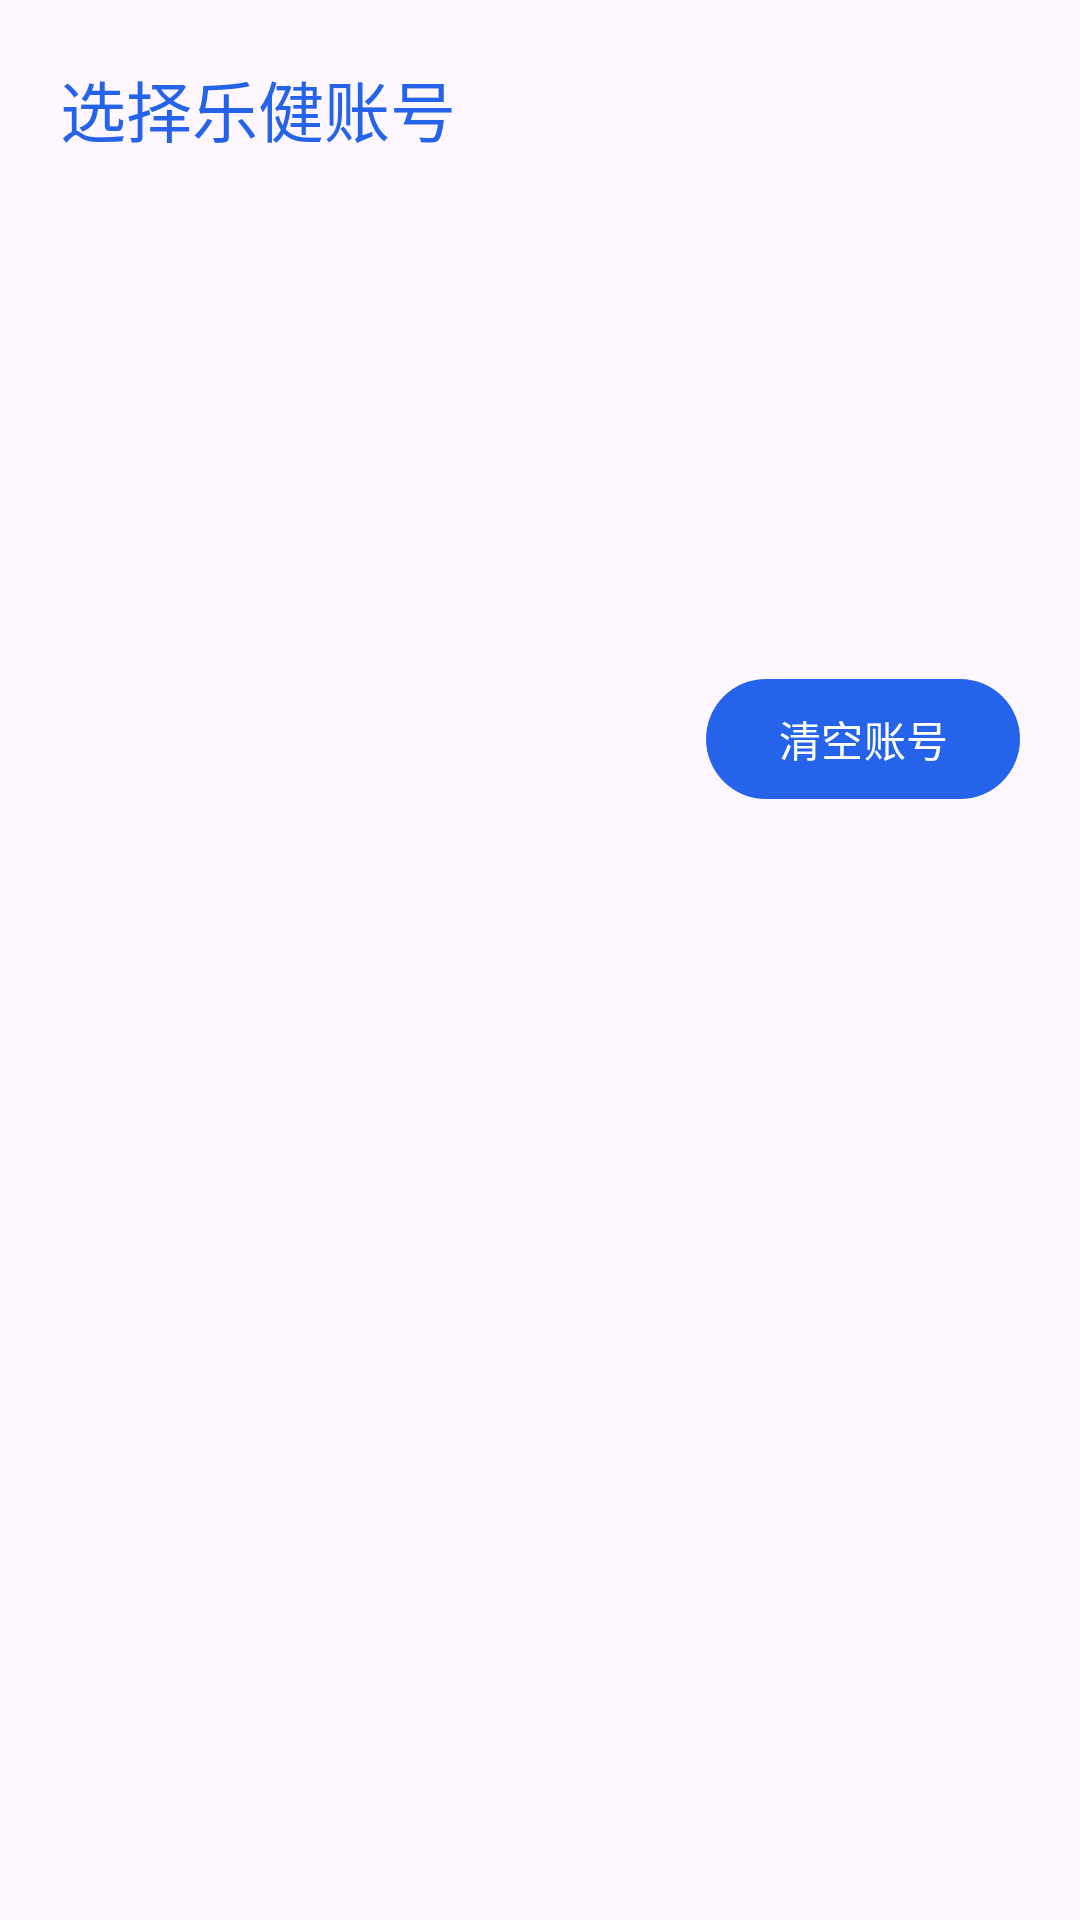

Here is an Android app screen rendered from its layout file. Give the layout XML and the strings, colors and styles it references.
<!-- AndroidManifest.xml: application theme Theme.Manifold -->
<!-- res/layout/dialog_lejian_accounts.xml -->
<?xml version="1.0" encoding="utf-8"?>
<LinearLayout xmlns:android="http://schemas.android.com/apk/res/android"
    android:layout_width="match_parent"
    android:layout_height="wrap_content"
    xmlns:app="http://schemas.android.com/apk/res-auto"
    android:orientation="vertical"
    android:background="@drawable/bg_dialog_round"
    android:padding="20dp">

    <com.google.android.material.textview.MaterialTextView
        android:id="@+id/tv_accounts_title"
        android:layout_width="match_parent"
        android:layout_height="wrap_content"
        android:text="选择乐健账号"
        android:textAppearance="?attr/textAppearanceTitleLarge"
        android:textColor="@color/primary_blue"
        android:layout_marginBottom="12dp" />

    <ScrollView
        android:layout_width="match_parent"
        android:layout_height="150dp">

        <LinearLayout
            android:id="@+id/accountsContainer"
            android:layout_width="match_parent"
            android:layout_height="wrap_content"
            android:orientation="vertical" />
    </ScrollView>

    <com.google.android.material.button.MaterialButton
        android:id="@+id/btn_clear_accounts"
        app:backgroundTint="@color/primary_blue"
        android:layout_width="wrap_content"
        android:layout_height="wrap_content"
        android:layout_gravity="end"
        android:layout_marginTop="8dp"
        android:text="清空账号" />

</LinearLayout>
<!-- resources referenced by this layout -->
<resources>
  <color name="primary_blue">#2563EB</color>
  <style name="Theme.Manifold" parent="Theme.Material3.DayNight.NoActionBar">
  
      
      
      <item name="colorPrimary">@color/primary_blue</item>
      <item name="colorOnPrimary">@color/white</item>
  
      
      
      <item name="colorPrimaryContainer">@color/primary_blue</item>
      <item name="colorOnPrimaryContainer">@color/white</item>
  
      
      
      
      
  
      
      <item name="android:statusBarColor">?attr/colorPrimary</item>
  
      
  
    </style>
  <color name="white">#FFFFFF</color>
</resources>
